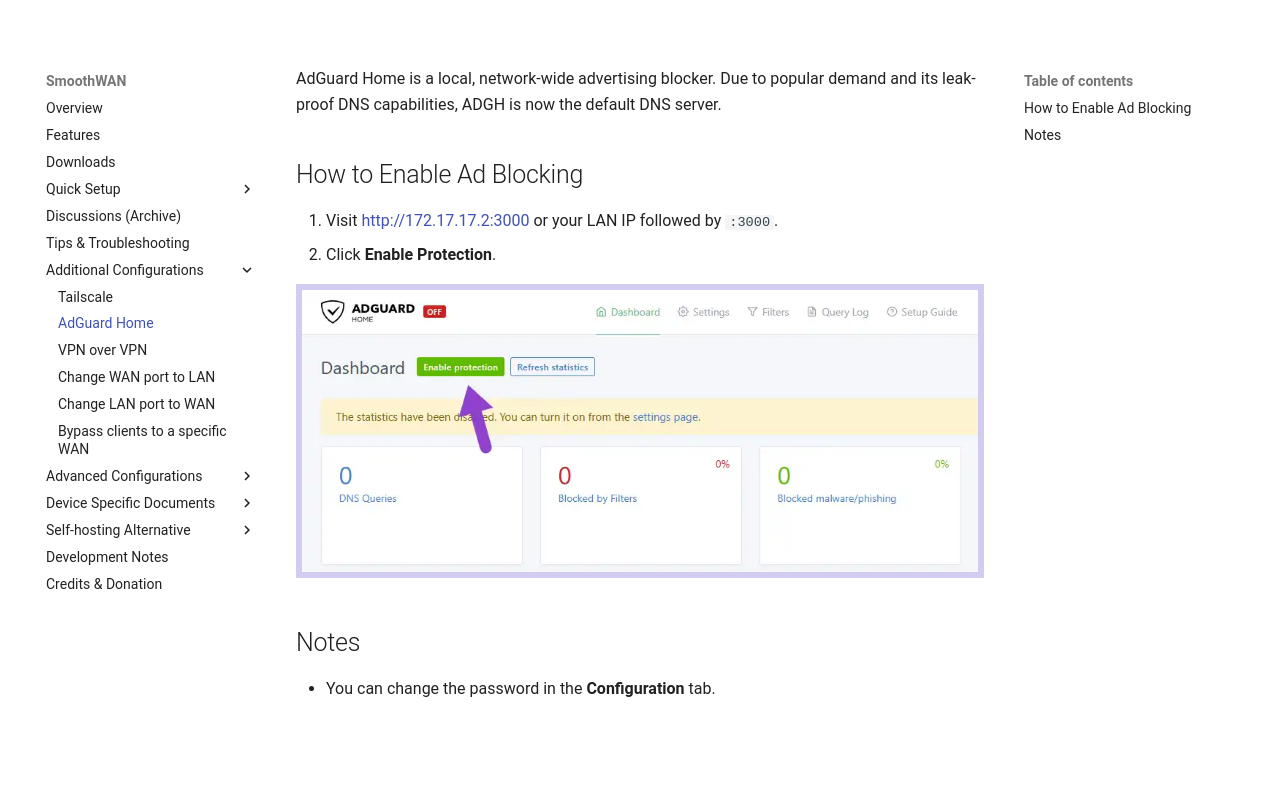

repository: SmoothWAN/SmoothWAN-docs-mirror · page: adg/index.html · generator: mkdocs

# AdGuard Home (ADGH)

AdGuard Home is a local, network-wide advertising blocker. Due to popular demand and its leak-proof DNS capabilities, ADGH is now the default DNS server.

## How to Enable Ad Blocking

1. Visit [http://172.17.17.2:3000](http://172.17.17.2:3000) or your LAN IP followed by `:3000`.
2. Click **Enable Protection**.

![AdGuard Home Interface](/assets/adg.webp){ style="border:6px solid #d2ccf1; max-height:300px;" }

## Notes

- You can change the password in the **Configuration** tab.
